Run: headless pygame with SDL's dummy video driver; simulated clock (each Clock.tick advances the game by its frame time, no real sleeping); random seed 0; keys injected as events and as key.get_pressed() state; no mouse input.
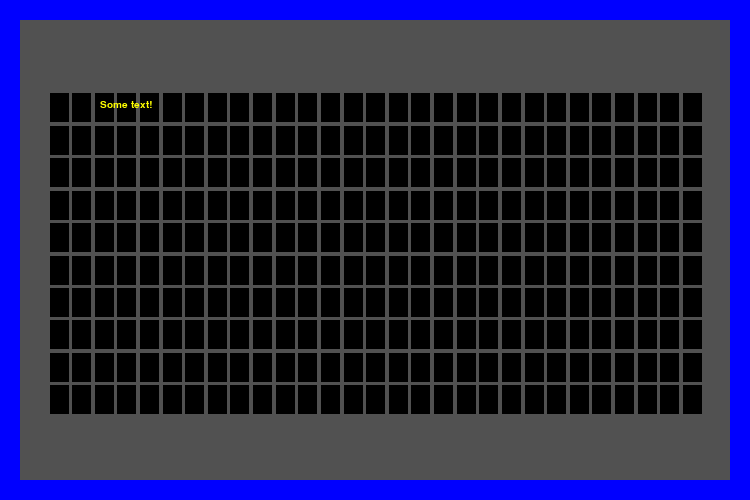
Frame 1 of 4 · flips 1–60 · no input
Frame 2 of 4 · flips 61–180 · tapped SPACE, RETURN · held RIGHT (→), D · screen unchanged from frame 1, image omitted
Frame 3 of 4 · flips 181–300 · held DOWN (↓), S · screen unchanged from frame 2, image omitted
Frame 4 of 4 · flips 301–420 · held LEFT (←), A, UP (↑), W · screen unchanged from frame 3, image omitted

The pygame program that drew these frames:

import pygame, sys

pygame.init()
# Create the window, saving it to a variable.
surface = pygame.display.set_mode((750, 500), pygame.RESIZABLE)
pygame.display.set_caption("Example resizable window")
stroke = 20

while True:
    surface.fill((0,0,255))

    # determine responsive width and height of the rectangles
    if surface.get_width() < surface.get_height()*(192/108):
        block_width = (surface.get_width()-125-(28*2))/29
        block_height = block_width*3/2

        # move blocks to the center of the screen
        block_x = 0
        block_y = (surface.get_height() - (block_height*10) - (9*2) - 100)/2
    else:
        block_height = (surface.get_height()-100-(9*2))/10
        block_width = block_height*2/3

        # move blocks to the center of the screen
        block_x = (surface.get_width() - (block_width*29) - (28*2) - 125)/2
        block_y = 0

    # Draw a grey rectangle around the game board
    pygame.draw.rect(surface, (81,81,81), (stroke,stroke, surface.get_width()-stroke*2,surface.get_height()-stroke*2))

    # Draw black rectangles on the surface.
    for i in range(0,10):
        for j in range(0,29):
            pygame.draw.rect(surface, (0,0,0), (block_x + 50 +(block_width+3)*j, block_y + 50 + (block_height+3)*i, block_width, block_height))


    myfont = pygame.font.SysFont("monospace", 15)
    label = myfont.render("Some text!", 1, (255,255,0))
    surface.blit(label, (100, 100))

    pygame.display.update()
    for event in pygame.event.get():
        if event.type == pygame.QUIT:
            pygame.quit()
            sys.exit()
        if event.type == pygame.KEYDOWN and event.key == pygame.K_ESCAPE:
            pygame.quit()
            sys.exit()

        if event.type == pygame.VIDEORESIZE:
            # There's some code to add back window content here.
            surface = pygame.display.set_mode((event.w, event.h), pygame.RESIZABLE)
            
